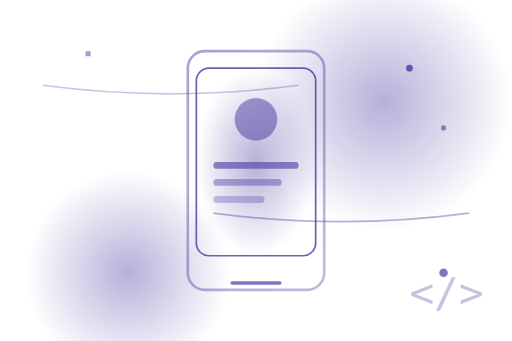
t = 0.00 s
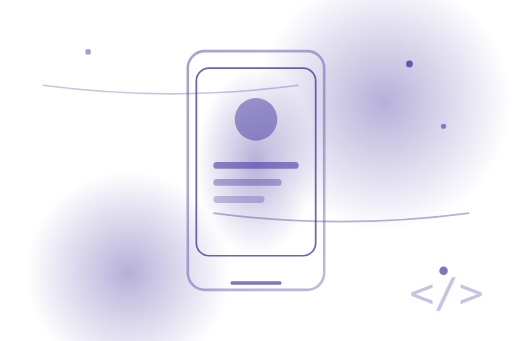
t = 0.75 s
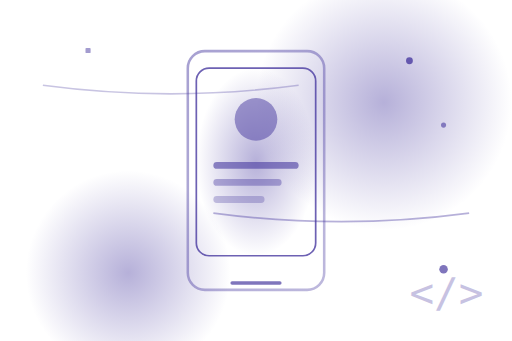
t = 1.31 s
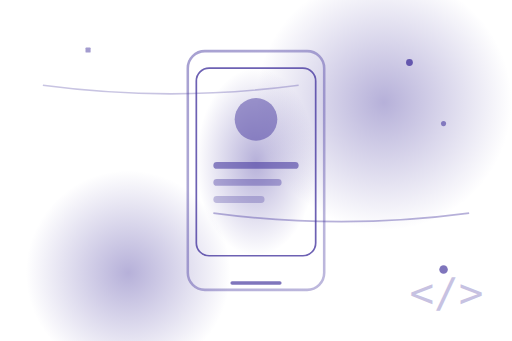
t = 2.00 s
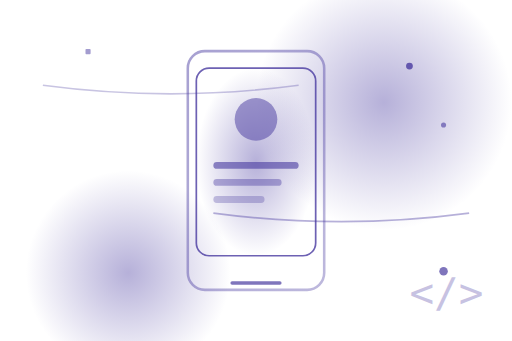
t = 2.63 s
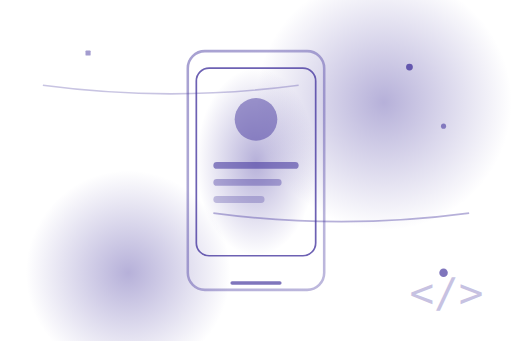
t = 3.20 s

The animated SVG that drew these frames (rendered in a browser with its animation timeline set to each time). Animation: 4 SMIL elements (animate=4); one cycle of 4.00 s, repeats indefinitely.

<svg width="600" height="400" viewBox="0 0 600 400" xmlns="http://www.w3.org/2000/svg">
  <defs>
    <!-- Purple accent gradient -->
    <linearGradient id="purpleGradient" x1="0%" y1="0%" x2="100%" y2="100%">
      <stop offset="0%" style="stop-color:#483AA0;stop-opacity:0.8" />
      <stop offset="100%" style="stop-color:#483AA0;stop-opacity:0.6" />
    </linearGradient>
    
    <!-- Light glow -->
    <radialGradient id="glowGradient" cx="50%" cy="50%" r="50%">
      <stop offset="0%" style="stop-color:#483AA0;stop-opacity:0.4" />
      <stop offset="100%" style="stop-color:#483AA0;stop-opacity:0" />
    </radialGradient>
  </defs>
  
  <!-- Glow effects -->
  <circle cx="450" cy="120" r="150" fill="url(#glowGradient)"/>
  <circle cx="150" cy="320" r="120" fill="url(#glowGradient)"/>
  
  <!-- Abstract mobile device representation -->
  <g transform="translate(300, 200)">
    <!-- Phone outline -->
    <rect x="-80" y="-140" width="160" height="280" rx="20" 
          fill="none" stroke="url(#purpleGradient)" stroke-width="3" opacity="0.6"/>
    
    <!-- Screen glow -->
    <rect x="-70" y="-120" width="140" height="220" rx="15" 
          fill="url(#glowGradient)"/>
    
    <!-- Inner screen -->
    <rect x="-70" y="-120" width="140" height="220" rx="15" 
          fill="none" stroke="#483AA0" stroke-width="2" opacity="0.8"/>
    
    <!-- App elements representation -->
    <circle cx="0" cy="-60" r="25" fill="#483AA0" opacity="0.5"/>
    <rect x="-50" y="-10" width="100" height="8" rx="4" fill="#483AA0" opacity="0.6"/>
    <rect x="-50" y="10" width="80" height="8" rx="4" fill="#483AA0" opacity="0.4"/>
    <rect x="-50" y="30" width="60" height="8" rx="4" fill="#483AA0" opacity="0.3"/>
    
    <!-- Bottom indicator -->
    <rect x="-30" y="130" width="60" height="4" rx="2" fill="#483AA0" opacity="0.7"/>
  </g>
  
  <!-- Floating geometric elements -->
  <circle cx="480" cy="80" r="4" fill="#483AA0" opacity="0.8">
    <animate attributeName="cy" values="80;70;80" dur="3s" repeatCount="indefinite"/>
  </circle>
  
  <circle cx="520" cy="150" r="3" fill="#483AA0" opacity="0.6">
    <animate attributeName="cy" values="150;145;150" dur="4s" repeatCount="indefinite"/>
  </circle>
  
  <rect x="100" y="60" width="6" height="6" rx="1" fill="#483AA0" opacity="0.5">
    <animate attributeName="y" values="60;55;60" dur="3.5s" repeatCount="indefinite"/>
  </rect>
  
  <circle cx="520" cy="320" r="5" fill="#483AA0" opacity="0.7">
    <animate attributeName="cy" values="320;315;320" dur="3.2s" repeatCount="indefinite"/>
  </circle>
  
  <!-- Curved lines for tech aesthetic -->
  <path d="M 50 100 Q 200 120 350 100" 
        stroke="#483AA0" stroke-width="2" fill="none" opacity="0.3"/>
  
  <path d="M 550 250 Q 400 270 250 250" 
        stroke="#483AA0" stroke-width="2" fill="none" opacity="0.4"/>
  
  <!-- Code brackets decoration -->
  <text x="480" y="360" font-family="monospace" font-size="48" fill="#483AA0" opacity="0.3">&lt;/&gt;</text>
  
</svg>